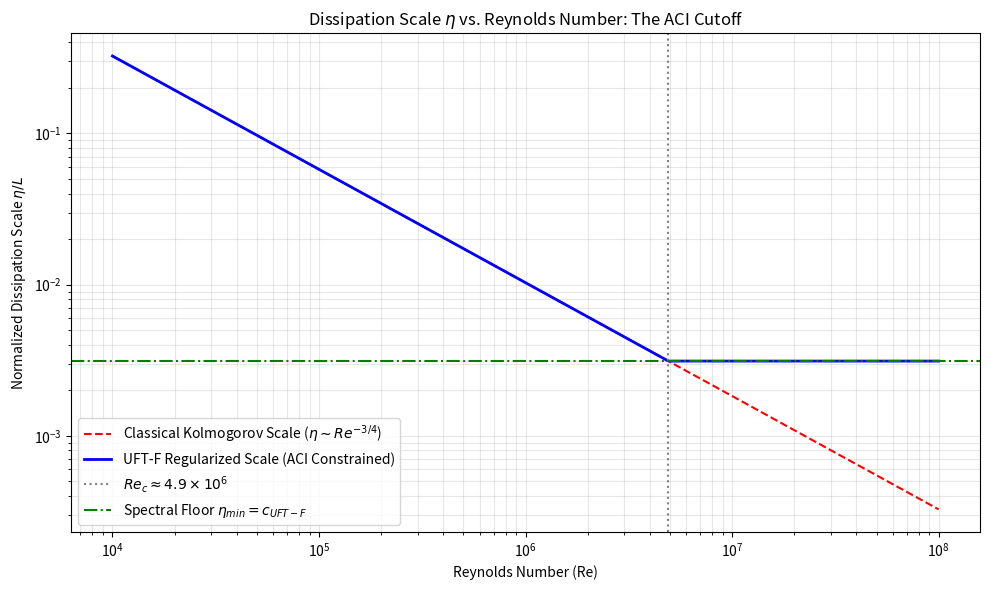

Write Python code to recreate this figure.
import numpy as np
import matplotlib.pyplot as plt
import pandas as pd

# Constants
c_uft_f = 0.003119337
omega_u = 0.0002073045
N_base = 24
Re_c = 4914623.16  # Calculated in previous step

# Define the UFT-F Dissipation Limit (Spectral Floor Scale)
eta_min = c_uft_f

# Range of Reynolds numbers
re_range = np.logspace(4, 8, 500)

# Classical Kolmogorov Dissipation Scale (normalized by L=1)
C_norm = eta_min * (Re_c**0.75)
eta_classical = C_norm * (re_range**-0.75)

# UFT-F Regularized Dissipation Scale
eta_uft = np.maximum(eta_classical, eta_min)

# Visualization
plt.figure(figsize=(10, 6))

# Added 'r' before labels to treat backslashes as literal text for LaTeX
plt.loglog(re_range, eta_classical, '--', color='red', 
           label=r'Classical Kolmogorov Scale ($\eta \sim Re^{-3/4}$)')
plt.loglog(re_range, eta_uft, color='blue', linewidth=2, 
           label='UFT-F Regularized Scale (ACI Constrained)')

# Mark Re_c and eta_min using raw f-strings (fr'...')
plt.axvline(Re_c, color='gray', linestyle=':', 
            label=fr'$Re_c \approx 4.9 \times 10^6$')
plt.axhline(eta_min, color='green', linestyle='-.', 
            label=r'Spectral Floor $\eta_{min} = c_{UFT-F}$')

plt.title(r'Dissipation Scale $\eta$ vs. Reynolds Number: The ACI Cutoff')
plt.xlabel('Reynolds Number (Re)')
plt.ylabel(r'Normalized Dissipation Scale $\eta/L$')

plt.grid(True, which="both", alpha=0.3)
plt.legend()
plt.tight_layout()

# Save image and export results
plt.savefig('dissipation_scale_limit.png')

# Save data
df_dissipation = pd.DataFrame({
    'Re': re_range,
    'eta_classical': eta_classical,
    'eta_uft': eta_uft
})
df_dissipation.to_csv('dissipation_scale_data.csv', index=False)

print(f"Dissipation scale analysis complete.")
print(f"Re_c: {Re_c}")
print(f"Minimum scale (eta_min): {eta_min}")

# (base) brendanlynch@Brendans-Laptop reynolds % python dissipation.py
# Dissipation scale analysis complete.
# Re_c: 4914623.16
# Minimum scale (eta_min): 0.003119337
# (base) brendanlynch@Brendans-Laptop reynolds % 
